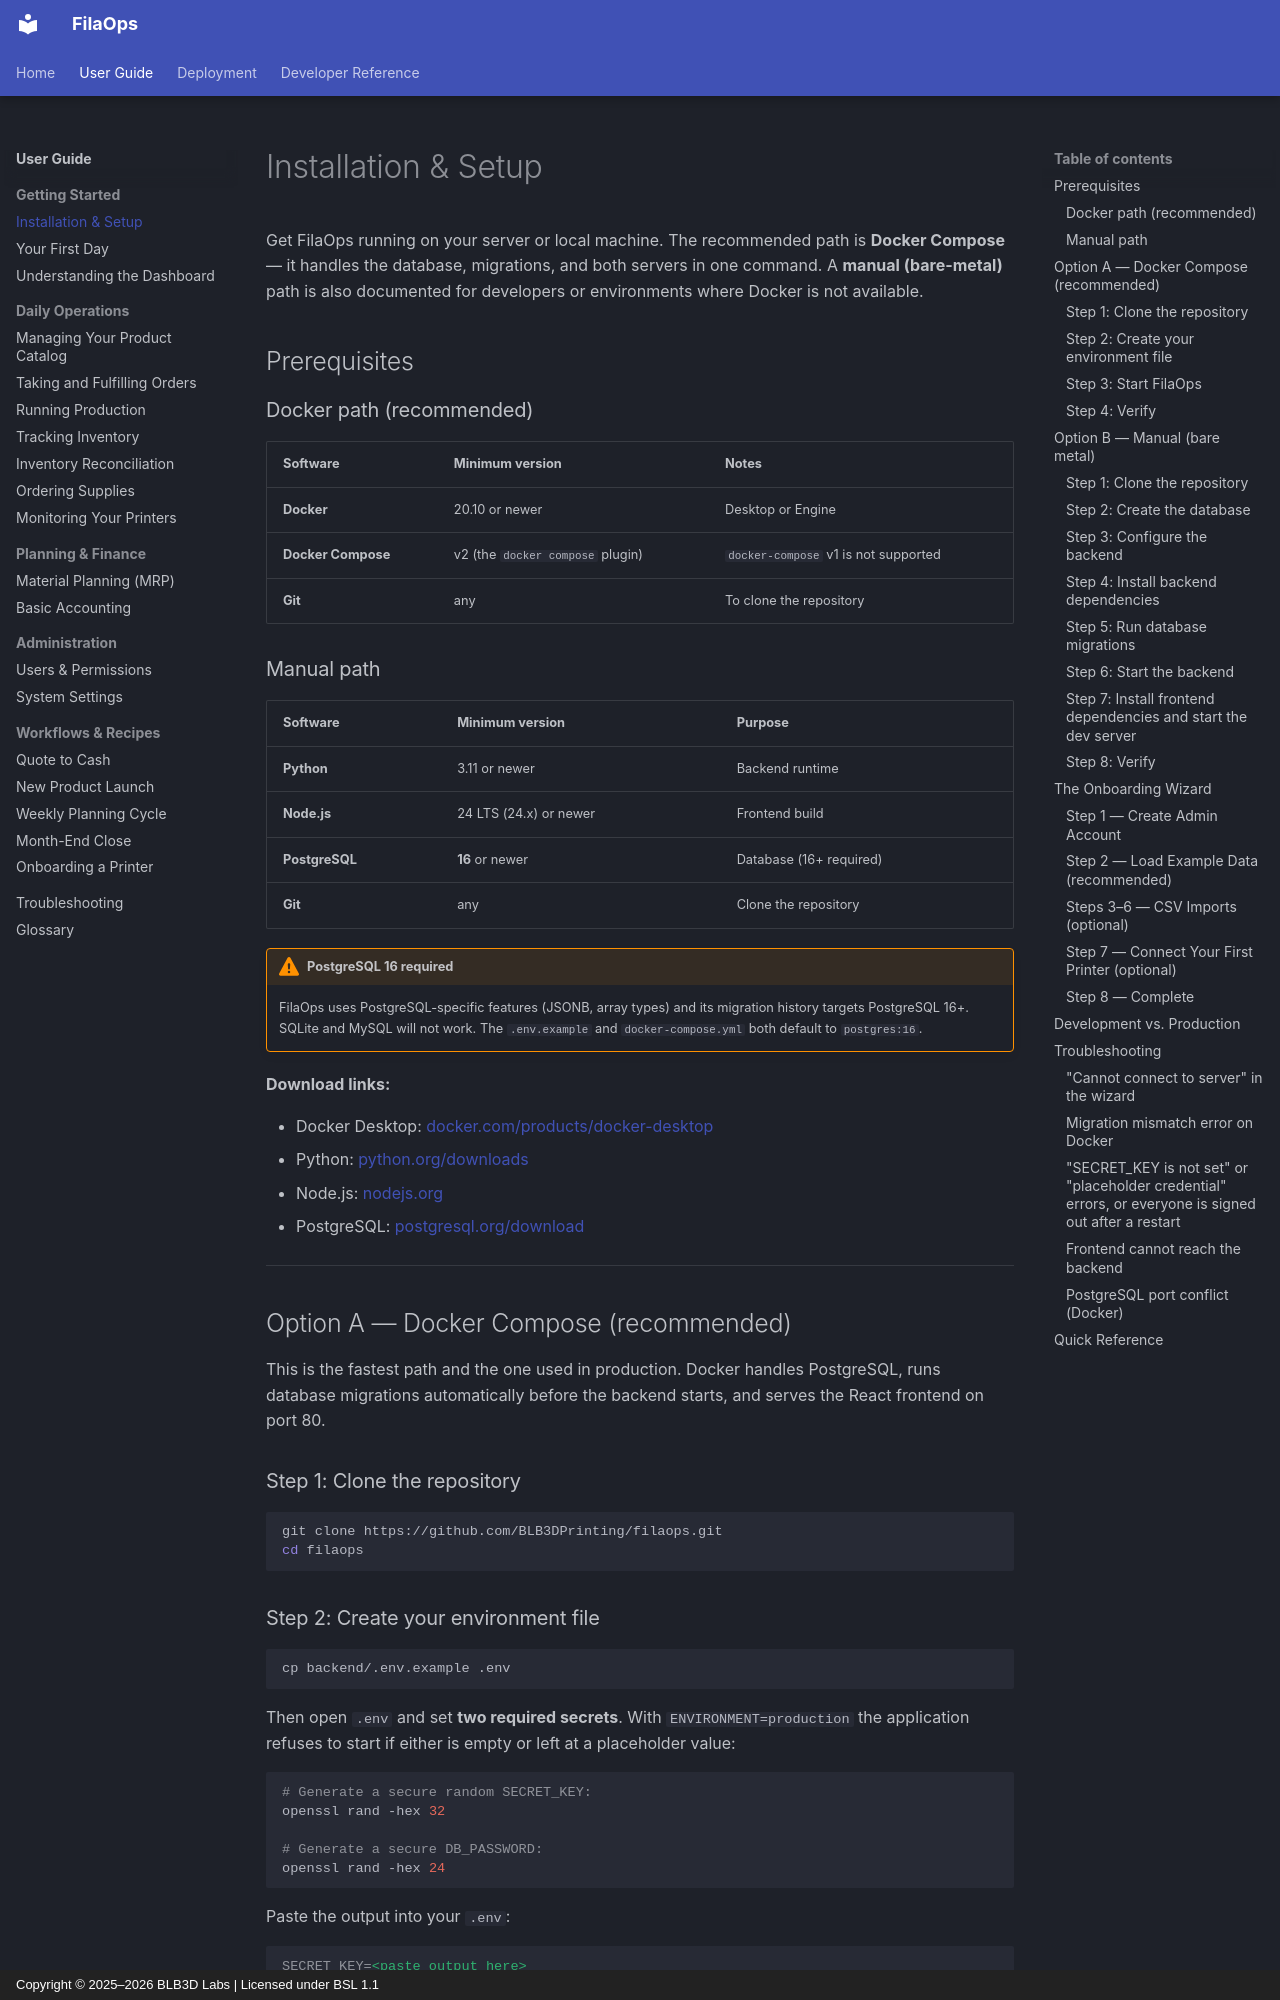

repository: BLB3DPrinting/filaops · page: user-guide/installation/index.html · generator: mkdocs · copyright: Copyright © 2025–2026 BLB3D Labs | Licensed under BSL 1.1

# Installation & Setup

Get FilaOps running on your server or local machine. The recommended path is
**Docker Compose** — it handles the database, migrations, and both servers in
one command. A **manual (bare-metal)** path is also documented for developers
or environments where Docker is not available.

## Prerequisites

### Docker path (recommended)

| Software | Minimum version | Notes |
|---|---|---|
| **Docker** | 20.10 or newer | Desktop or Engine |
| **Docker Compose** | v2 (the `docker compose` plugin) | `docker-compose` v1 is not supported |
| **Git** | any | To clone the repository |

### Manual path

| Software | Minimum version | Purpose |
|---|---|---|
| **Python** | 3.11 or newer | Backend runtime |
| **Node.js** | 24 LTS (24.x) or newer | Frontend build |
| **PostgreSQL** | **16** or newer | Database (16+ required) |
| **Git** | any | Clone the repository |

!!! warning "PostgreSQL 16 required"
    FilaOps uses PostgreSQL-specific features (JSONB, array types) and its
    migration history targets PostgreSQL 16+. SQLite and MySQL will not work.
    The `.env.example` and `docker-compose.yml` both default to `postgres:16`.

**Download links:**

- Docker Desktop: [docker.com/products/docker-desktop](https://www.docker.com/products/docker-desktop/)
- Python: [python.org/downloads](https://www.python.org/downloads/)
- Node.js: [nodejs.org](https://nodejs.org/)
- PostgreSQL: [postgresql.org/download](https://www.postgresql.org/download/)

---

## Option A — Docker Compose (recommended)

This is the fastest path and the one used in production. Docker handles
PostgreSQL, runs database migrations automatically before the backend starts,
and serves the React frontend on port 80.

### Step 1: Clone the repository

```bash
git clone https://github.com/BLB3DPrinting/filaops.git
cd filaops
```
